12-way image classification set "224x224" from GitHub (saloviho/SORRY); label vocabulary: adware, benign, crypto miner, downloader, dropper, file infector, flooder, installer, packed, ransomware, spyware, worm.

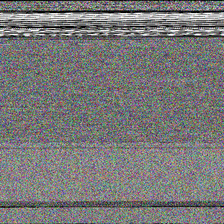
Label: installer

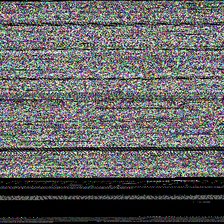
Label: file infector

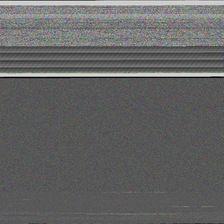
Label: ransomware

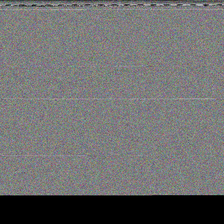
Label: crypto miner

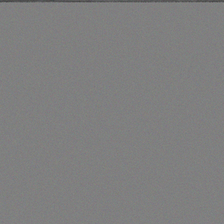
Label: benign

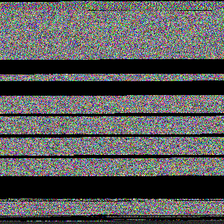
Label: worm
